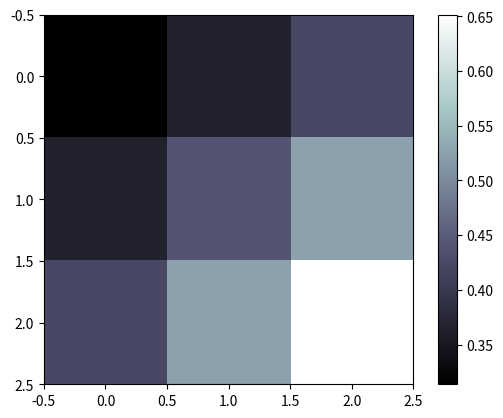

Source code (Python):
# coding=utf-8
"""
13 image 图片
x，y两个轴上的每个点，对应cmap里的某个颜色，最后显示成一个图片
"""

import matplotlib.pyplot as plt
import numpy as np

# image data
a = np.array([0.313660827978, 0.365348418405, 0.423733120134,
              0.365348418405, 0.439599930621, 0.525083754405,
              0.423733120134, 0.525083754405, 0.651536351379]).reshape(3, 3)

print(a)
"""
参数：
for the value of "interpolation", check this:
http://matplotlib.org/examples/images_contours_and_fields/interpolation_methods.html

for the value of "origin"= ['upper', 'lower'], check this:
http://matplotlib.org/examples/pylab_examples/image_origin.html
origin: lower or upper ,黑白的位置会相反

"""
plt.imshow(a, interpolation='nearest', cmap='bone', origin='upper')
plt.colorbar()  # shrink=.92，压缩到92大小

# plt.xticks(())
# plt.yticks(())
plt.show()
